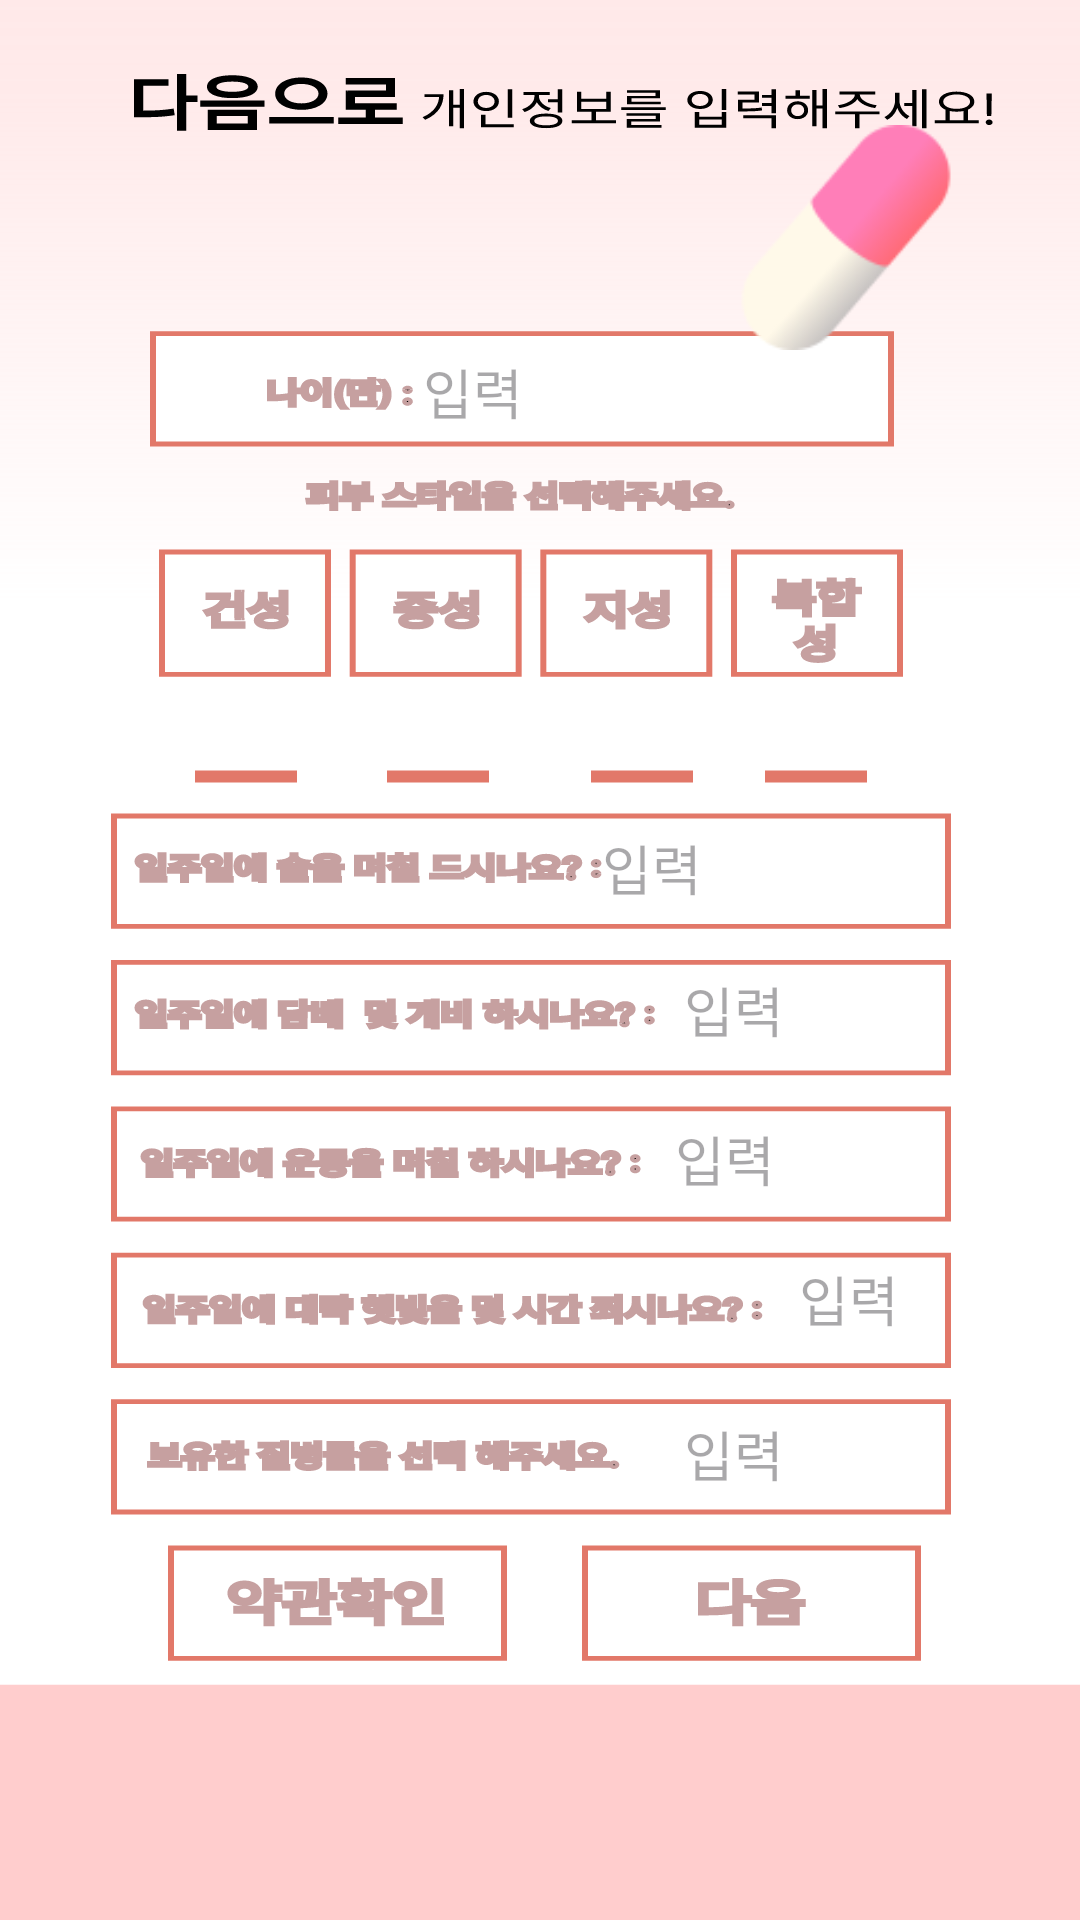

Here is an Android app screen rendered from its layout file. Give the layout XML and the strings, colors and styles it references.
<!-- AndroidManifest.xml: application theme Theme.Fill_plus -->
<!-- res/layout/activity_mainlog2.xml -->
<?xml version="1.0" encoding="utf-8"?>
<androidx.constraintlayout.widget.ConstraintLayout xmlns:android="http://schemas.android.com/apk/res/android"
    xmlns:app="http://schemas.android.com/apk/res-auto"
    xmlns:tools="http://schemas.android.com/tools"
    android:id="@+id/input_text_log2"
    android:layout_width="match_parent"
    android:layout_height="match_parent"
    tools:context=".signup.signupActivity2">
    <TextView
        android:id="@+id/android_log2"
        android:layout_width="fill_parent"
        android:layout_height="fill_parent"
        android:background="@drawable/android_log2"
        android:clipToOutline="true"
        tools:ignore="MissingConstraints,RedundantNamespace,UnusedAttribute"
        tools:layout_editor_absoluteX="0dp"
        tools:layout_editor_absoluteY="0dp" />

    <Button
        android:id="@+id/건성"
        android:layout_width="65dp"
        android:layout_height="48dp"
        android:background="#00FFFFFF"
        android:contentDescription="piboo"
        android:text=""
        android:textColor="#FF0000"
        android:textSize="28sp"
        app:layout_constraintBottom_toBottomOf="parent"
        app:layout_constraintEnd_toEndOf="parent"
        app:layout_constraintHorizontal_bias="0.182"
        app:layout_constraintStart_toStartOf="parent"
        app:layout_constraintTop_toTopOf="parent"
        app:layout_constraintVertical_bias="0.366" />

    <Button
        android:id="@+id/중성"
        android:layout_width="65dp"
        android:layout_height="48dp"
        android:background="#00FFFFFF"
        android:contentDescription="piboo"
        android:text=""
        android:textColor="#FF0000"
        android:textSize="28sp"
        app:layout_constraintBottom_toBottomOf="parent"
        app:layout_constraintEnd_toEndOf="parent"
        app:layout_constraintHorizontal_bias="0.39"
        app:layout_constraintStart_toStartOf="parent"
        app:layout_constraintTop_toTopOf="parent"
        app:layout_constraintVertical_bias="0.366" />

    <Button
        android:id="@+id/지성"
        android:layout_width="65dp"
        android:layout_height="48dp"
        android:background="#00FFFFFF"
        android:contentDescription="piboo"
        android:text=""
        android:textColor="#FF0000"
        android:textSize="28sp"
        app:layout_constraintBottom_toBottomOf="parent"
        app:layout_constraintEnd_toEndOf="parent"
        app:layout_constraintHorizontal_bias="0.606"
        app:layout_constraintStart_toStartOf="parent"
        app:layout_constraintTop_toTopOf="parent"
        app:layout_constraintVertical_bias="0.366" />

    <Button
        android:id="@+id/복합성"
        android:layout_width="65dp"
        android:layout_height="48dp"
        android:background="#00FFFFFF"
        android:contentDescription="piboo"
        android:text=""
        android:textColor="#FF0000"
        android:textSize="28sp"
        app:layout_constraintBottom_toBottomOf="parent"
        app:layout_constraintEnd_toEndOf="parent"
        app:layout_constraintHorizontal_bias="0.794"
        app:layout_constraintStart_toStartOf="parent"
        app:layout_constraintTop_toTopOf="parent"
        app:layout_constraintVertical_bias="0.366" />

    <Button
        android:id="@+id/다음"
        android:layout_width="124dp"
        android:layout_height="51dp"
        android:background="#00FFFFFF"
        android:contentDescription="piboo"
        android:text=""
        android:textColor="#FF0000"
        android:textSize="28sp"
        app:layout_constraintBottom_toBottomOf="parent"
        app:layout_constraintEnd_toEndOf="parent"
        app:layout_constraintHorizontal_bias="0.787"
        app:layout_constraintStart_toStartOf="parent"
        app:layout_constraintTop_toTopOf="parent"
        app:layout_constraintVertical_bias="0.863" />

    <Button
        android:id="@+id/약관확인"
        android:layout_width="124dp"
        android:layout_height="51dp"
        android:background="#00FFFFFF"
        android:contentDescription="man"
        android:text=""
        android:textColor="#FF0000"
        android:textSize="28sp"
        app:layout_constraintBottom_toBottomOf="parent"
        app:layout_constraintEnd_toEndOf="parent"
        app:layout_constraintHorizontal_bias="0.219"
        app:layout_constraintStart_toStartOf="parent"
        app:layout_constraintTop_toTopOf="parent"
        app:layout_constraintVertical_bias="0.863" />

    <ImageView
        android:id="@+id/imageView4"
        android:layout_width="156dp"
        android:layout_height="75dp"
        app:layout_constraintBottom_toBottomOf="parent"
        app:layout_constraintEnd_toEndOf="parent"
        app:layout_constraintHorizontal_bias="1.0"
        app:layout_constraintStart_toStartOf="parent"
        app:layout_constraintTop_toTopOf="parent"
        app:layout_constraintVertical_bias="0.074"
        app:srcCompat="@drawable/pill" />

    <com.google.android.material.textfield.TextInputEditText
        android:id="@+id/나이"
        android:layout_width="164dp"
        android:layout_height="48dp"
        android:layout_weight="1"
        android:background="@null"
        android:hint="    입력 "
        app:layout_constraintBottom_toBottomOf="parent"
        app:layout_constraintEnd_toEndOf="parent"
        app:layout_constraintHorizontal_bias="0.631"
        app:layout_constraintStart_toStartOf="parent"
        app:layout_constraintTop_toTopOf="parent"
        app:layout_constraintVertical_bias="0.18"
        tools:ignore="MissingConstraints" />

    <com.google.android.material.textfield.TextInputEditText
        android:id="@+id/술"
        android:layout_width="164dp"
        android:layout_height="48dp"
        android:layout_weight="1"
        android:background="@null"
        android:hint="    입력 "
        app:layout_constraintBottom_toBottomOf="parent"
        app:layout_constraintEnd_toEndOf="parent"
        app:layout_constraintHorizontal_bias="0.935"
        app:layout_constraintStart_toStartOf="parent"
        app:layout_constraintTop_toTopOf="parent"
        app:layout_constraintVertical_bias="0.448"
        tools:ignore="MissingConstraints" />

    <com.google.android.material.textfield.TextInputEditText
        android:id="@+id/담배"
        android:layout_width="136dp"
        android:layout_height="48dp"
        android:layout_weight="1"
        android:background="@null"
        android:hint="    입력 "
        app:layout_constraintBottom_toBottomOf="parent"
        app:layout_constraintEnd_toEndOf="parent"
        app:layout_constraintHorizontal_bias="0.941"
        app:layout_constraintStart_toStartOf="parent"
        app:layout_constraintTop_toTopOf="parent"
        app:layout_constraintVertical_bias="0.528"
        tools:ignore="MissingConstraints" />

    <com.google.android.material.textfield.TextInputEditText
        android:id="@+id/운동"
        android:layout_width="136dp"
        android:layout_height="48dp"
        android:layout_weight="1"
        android:background="@null"
        android:hint="    입력 "
        app:layout_constraintBottom_toBottomOf="parent"
        app:layout_constraintEnd_toEndOf="parent"
        app:layout_constraintHorizontal_bias="0.927"
        app:layout_constraintStart_toStartOf="parent"
        app:layout_constraintTop_toTopOf="parent"
        app:layout_constraintVertical_bias="0.612"
        tools:ignore="MissingConstraints" />

    <com.google.android.material.textfield.TextInputEditText
        android:id="@+id/햇빛"
        android:layout_width="111dp"
        android:layout_height="55dp"
        android:layout_weight="1"
        android:background="@null"
        android:hint="    입력 "
        app:layout_constraintBottom_toBottomOf="parent"
        app:layout_constraintEnd_toEndOf="parent"
        app:layout_constraintHorizontal_bias="1.0"
        app:layout_constraintStart_toStartOf="parent"
        app:layout_constraintTop_toTopOf="parent"
        app:layout_constraintVertical_bias="0.693"
        tools:ignore="MissingConstraints" />

    <com.google.android.material.textfield.TextInputEditText
        android:id="@+id/질병"
        android:layout_width="136dp"
        android:layout_height="48dp"
        android:layout_weight="1"
        android:background="@null"
        android:hint="    입력 "
        app:layout_constraintBottom_toBottomOf="parent"
        app:layout_constraintEnd_toEndOf="parent"
        app:layout_constraintHorizontal_bias="0.941"
        app:layout_constraintStart_toStartOf="parent"
        app:layout_constraintTop_toTopOf="parent"
        app:layout_constraintVertical_bias="0.778"
        tools:ignore="MissingConstraints" />


</androidx.constraintlayout.widget.ConstraintLayout>
<!-- resources referenced by this layout -->
<resources>
  <!-- drawable android_log2: vector/xml drawable (drawable, 228186 chars, omitted) -->
  <!-- drawable pill: png bitmap (drawable, 4217 bytes) -->
  <style name="Theme.Fill_plus" parent="Base.Theme.Fill_plus" />
  <style name="Base.Theme.Fill_plus" parent="Theme.Material3.DayNight.NoActionBar">
          
          
      </style>
</resources>
